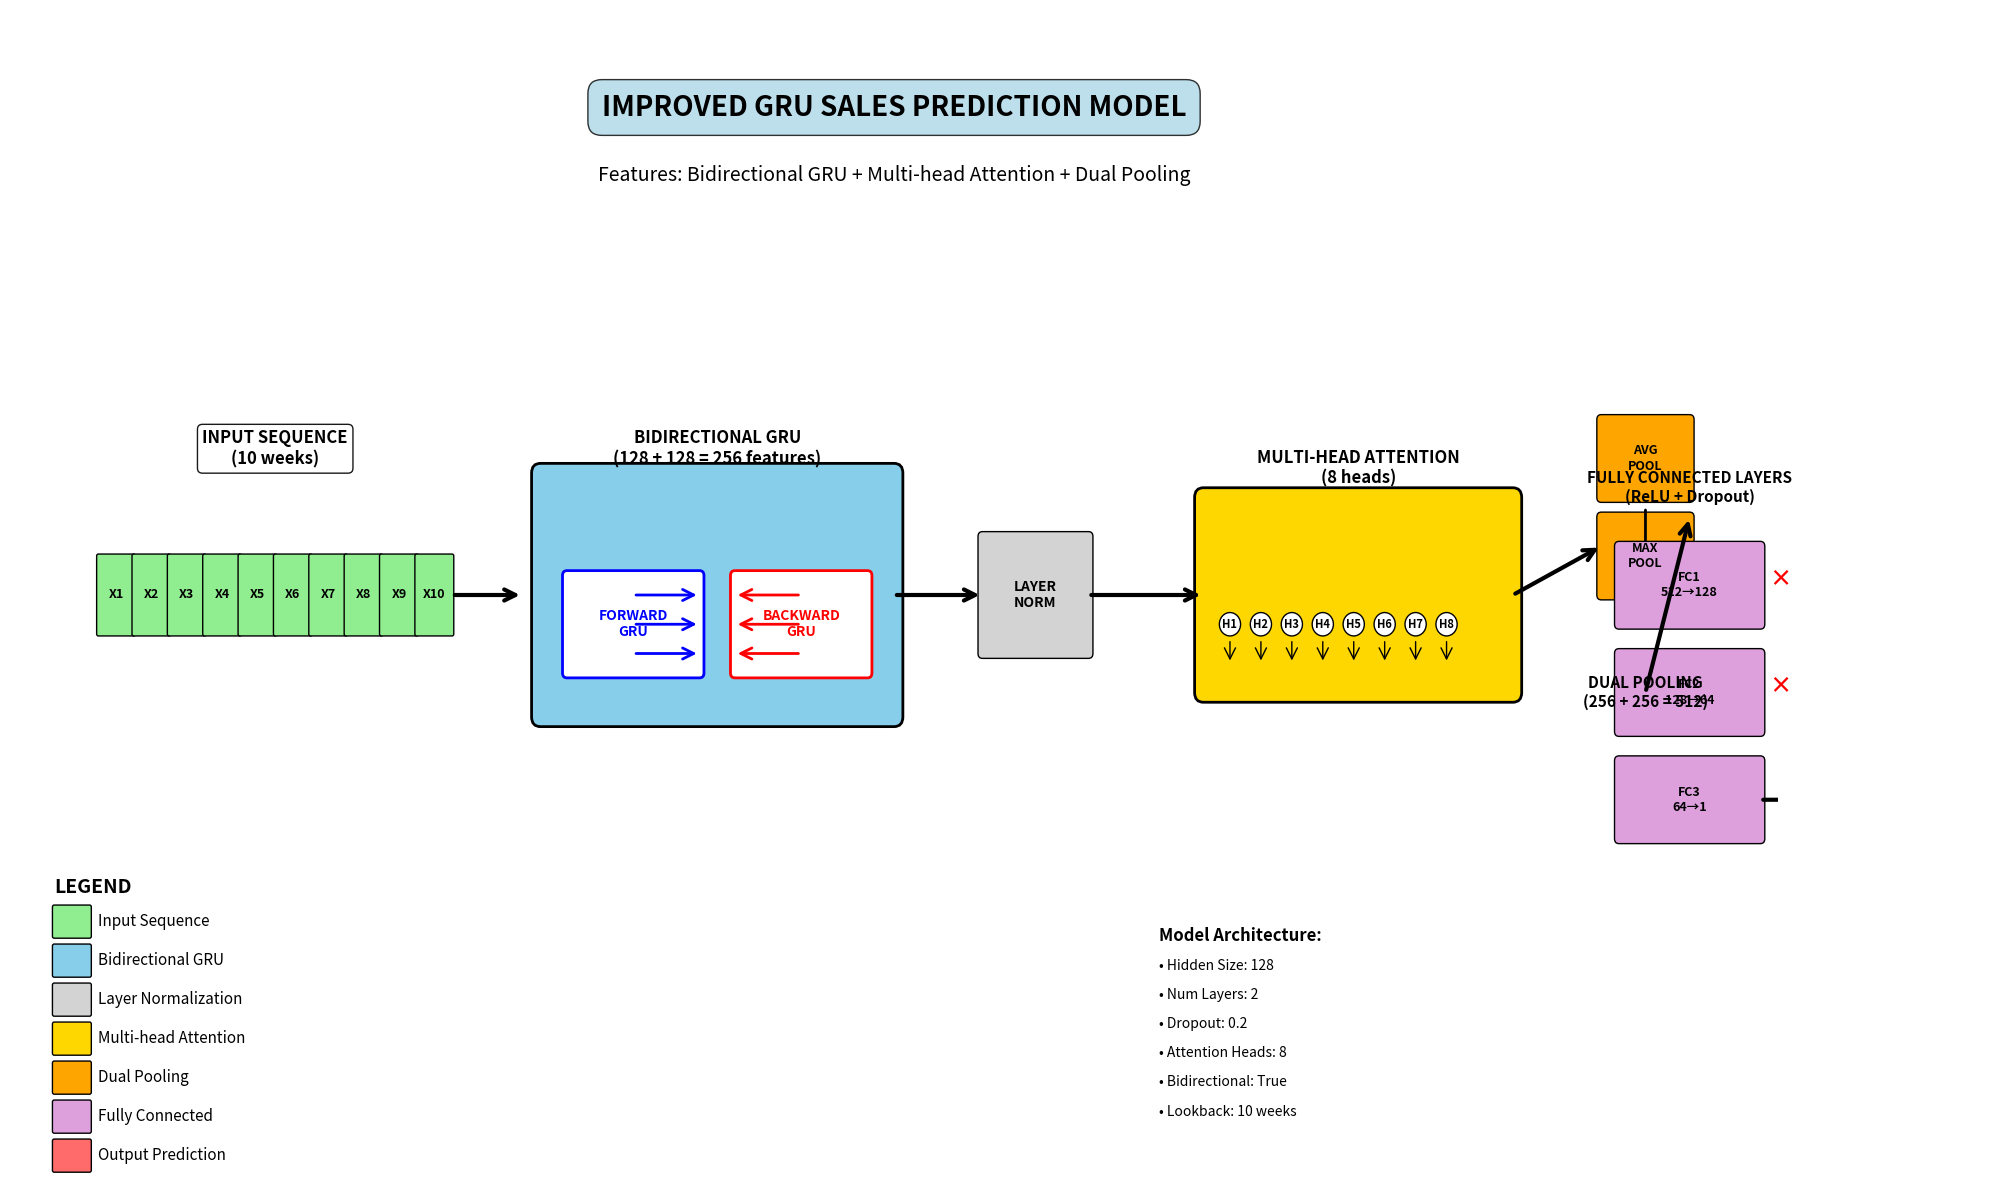

Write Python code to recreate this figure.
import matplotlib.pyplot as plt
import matplotlib.patches as patches
from matplotlib.patches import FancyBboxPatch, Circle, ConnectionPatch
import numpy as np

# Tạo figure với kích thước phù hợp
fig, ax = plt.subplots(1, 1, figsize=(20, 12))
ax.set_xlim(0, 20)
ax.set_ylim(0, 12)
ax.axis('off')

# Màu sắc đẹp và nhất quán
colors = {
    'input': '#90EE90',      # Xanh lá nhạt
    'gru': '#87CEEB',        # Xanh dương nhạt
    'attention': '#FFD700',   # Vàng
    'pooling': '#FFA500',     # Cam
    'fc': '#DDA0DD',         # Tím nhạt
    'output': '#FF6B6B',     # Đỏ
    'layer_norm': '#D3D3D3'  # Xám nhạt
}

# Hàm vẽ mũi tên đẹp
def draw_connection_arrow(start_x, start_y, end_x, end_y, color='black', width=2):
    arrow = patches.FancyArrowPatch(
        (start_x, start_y), (end_x, end_y),
        arrowstyle='->', mutation_scale=20, 
        color=color, linewidth=width
    )
    ax.add_patch(arrow)

# 1. INPUT SEQUENCE (10 tuần)
input_x, input_y = 1, 6
input_width, input_height = 0.4, 0.8

plt.text(input_x + 2, input_y + 1.5, 'INPUT SEQUENCE\n(10 weeks)', 
         ha='center', va='center', fontsize=12, weight='bold',
         bbox=dict(boxstyle="round,pad=0.3", facecolor='white', alpha=0.9))

for i in range(10):
    box = FancyBboxPatch(
        (input_x + i*0.4, input_y - 0.4), input_width, input_height,
        boxstyle="round,pad=0.02", 
        facecolor=colors['input'], 
        edgecolor='black', linewidth=1
    )
    ax.add_patch(box)
    plt.text(input_x + i*0.4 + 0.2, input_y, f'X{i+1}', 
             ha='center', va='center', fontsize=9, weight='bold')

# 2. BIDIRECTIONAL GRU
gru_x, gru_y = 6, 6
gru_width, gru_height = 4, 2.5

# Container chính của GRU
gru_container = FancyBboxPatch(
    (gru_x, gru_y - 1.25), gru_width, gru_height,
    boxstyle="round,pad=0.1", 
    facecolor=colors['gru'], 
    edgecolor='black', linewidth=2
)
ax.add_patch(gru_container)

# Forward GRU
forward_box = FancyBboxPatch(
    (gru_x + 0.3, gru_y - 0.8), 1.5, 1,
    boxstyle="round,pad=0.05", 
    facecolor='white', 
    edgecolor='blue', linewidth=2
)
ax.add_patch(forward_box)
plt.text(gru_x + 1.05, gru_y - 0.3, 'FORWARD\nGRU', 
         ha='center', va='center', fontsize=10, weight='bold', color='blue')

# Backward GRU
backward_box = FancyBboxPatch(
    (gru_x + 2.2, gru_y - 0.8), 1.5, 1,
    boxstyle="round,pad=0.05", 
    facecolor='white', 
    edgecolor='red', linewidth=2
)
ax.add_patch(backward_box)
plt.text(gru_x + 2.95, gru_y - 0.3, 'BACKWARD\nGRU', 
         ha='center', va='center', fontsize=10, weight='bold', color='red')

# Mũi tên bidirectional
for i in range(3):
    # Forward arrows (blue)
    arrow_y = gru_y - 0.6 + i*0.3
    draw_connection_arrow(gru_x + 1.05, arrow_y, gru_x + 1.8, arrow_y, 'blue', 2)
    # Backward arrows (red)
    draw_connection_arrow(gru_x + 2.95, arrow_y, gru_x + 2.2, arrow_y, 'red', 2)

plt.text(gru_x + 2, gru_y + 1.5, 'BIDIRECTIONAL GRU\n(128 + 128 = 256 features)', 
         ha='center', va='center', fontsize=12, weight='bold')

# 3. LAYER NORMALIZATION
ln_x, ln_y = 11, 6
ln_box = FancyBboxPatch(
    (ln_x, ln_y - 0.6), 1.2, 1.2,
    boxstyle="round,pad=0.05", 
    facecolor=colors['layer_norm'], 
    edgecolor='black', linewidth=1
)
ax.add_patch(ln_box)
plt.text(ln_x + 0.6, ln_y, 'LAYER\nNORM', 
         ha='center', va='center', fontsize=10, weight='bold')

# 4. MULTI-HEAD ATTENTION
attn_x, attn_y = 13.5, 6
attn_width, attn_height = 3.5, 2

attn_container = FancyBboxPatch(
    (attn_x, attn_y - 1), attn_width, attn_height,
    boxstyle="round,pad=0.1", 
    facecolor=colors['attention'], 
    edgecolor='black', linewidth=2
)
ax.add_patch(attn_container)

# 8 Attention heads
for i in range(8):
    head_x = attn_x + 0.3 + i * 0.35
    head_y = attn_y - 0.3
    head_circle = Circle((head_x, head_y), 0.12, 
                        facecolor='white', 
                        edgecolor='black', linewidth=1)
    ax.add_patch(head_circle)
    plt.text(head_x, head_y, f'H{i+1}', 
             ha='center', va='center', fontsize=8, weight='bold')
    
    # Attention arrows
    draw_connection_arrow(head_x, head_y - 0.15, head_x, head_y - 0.4, 'black', 1)

plt.text(attn_x + attn_width/2, attn_y + 1.3, 'MULTI-HEAD ATTENTION\n(8 heads)', 
         ha='center', va='center', fontsize=12, weight='bold')

# 5. DUAL POOLING
pool_x, pool_y = 18, 6.5

# Average Pooling
avg_pool = FancyBboxPatch(
    (pool_x, pool_y + 0.5), 1, 0.8,
    boxstyle="round,pad=0.05", 
    facecolor=colors['pooling'], 
    edgecolor='black', linewidth=1
)
ax.add_patch(avg_pool)
plt.text(pool_x + 0.5, pool_y + 0.9, 'AVG\nPOOL', 
         ha='center', va='center', fontsize=9, weight='bold')

# Max Pooling
max_pool = FancyBboxPatch(
    (pool_x, pool_y - 0.5), 1, 0.8,
    boxstyle="round,pad=0.05", 
    facecolor=colors['pooling'], 
    edgecolor='black', linewidth=1
)
ax.add_patch(max_pool)
plt.text(pool_x + 0.5, pool_y - 0.1, 'MAX\nPOOL', 
         ha='center', va='center', fontsize=9, weight='bold')

# Combine arrow pointing down
draw_connection_arrow(pool_x + 0.5, pool_y + 0.4, pool_x + 0.5, pool_y - 0.4, 'black', 2)

plt.text(pool_x + 0.5, pool_y - 1.5, 'DUAL POOLING\n(256 + 256 = 512)', 
         ha='center', va='center', fontsize=11, weight='bold')

# 6. FULLY CONNECTED LAYERS
fc_x, fc_y = 18.2, 3.5
fc_width, fc_height = 1.6, 0.8
fc_gap = 0.3

# FC1
fc1 = FancyBboxPatch(
    (fc_x, fc_y + 2*(fc_height + fc_gap)), fc_width, fc_height,
    boxstyle="round,pad=0.05", 
    facecolor=colors['fc'], 
    edgecolor='black', linewidth=1
)
ax.add_patch(fc1)
plt.text(fc_x + fc_width/2, fc_y + 2*(fc_height + fc_gap) + fc_height/2, 'FC1\n512→128', 
         ha='center', va='center', fontsize=9, weight='bold')

# FC2
fc2 = FancyBboxPatch(
    (fc_x, fc_y + (fc_height + fc_gap)), fc_width, fc_height,
    boxstyle="round,pad=0.05", 
    facecolor=colors['fc'], 
    edgecolor='black', linewidth=1
)
ax.add_patch(fc2)
plt.text(fc_x + fc_width/2, fc_y + (fc_height + fc_gap) + fc_height/2, 'FC2\n128→64', 
         ha='center', va='center', fontsize=9, weight='bold')

# FC3
fc3 = FancyBboxPatch(
    (fc_x, fc_y), fc_width, fc_height,
    boxstyle="round,pad=0.05", 
    facecolor=colors['fc'], 
    edgecolor='black', linewidth=1
)
ax.add_patch(fc3)
plt.text(fc_x + fc_width/2, fc_y + fc_height/2, 'FC3\n64→1', 
         ha='center', va='center', fontsize=9, weight='bold')

# Dropout indicators
plt.text(fc_x + fc_width + 0.1, fc_y + 2*(fc_height + fc_gap) + fc_height/2, '×', 
         fontsize=16, color='red', weight='bold')
plt.text(fc_x + fc_width + 0.1, fc_y + (fc_height + fc_gap) + fc_height/2, '×', 
         fontsize=16, color='red', weight='bold')

plt.text(fc_x + fc_width/2, fc_y + 3*(fc_height + fc_gap) + 0.3, 
         'FULLY CONNECTED LAYERS\n(ReLU + Dropout)', 
         ha='center', va='center', fontsize=11, weight='bold')

# 7. OUTPUT PREDICTION
output_x, output_y = 22, 3.9
output_radius = 0.9

output_circle = Circle((output_x, output_y), output_radius, 
                      facecolor=colors['output'], 
                      edgecolor='black', linewidth=3)
ax.add_patch(output_circle)
plt.text(output_x, output_y, 'SALES\nPREDICTION', 
         ha='center', va='center', fontsize=11, weight='bold', color='white')

# 8. MŨI TÊN KẾT NỐI CHÍNH
# Input → GRU
draw_connection_arrow(input_x + 4, input_y, gru_x - 0.2, gru_y, 'black', 3)

# GRU → Layer Norm
draw_connection_arrow(gru_x + gru_width, gru_y, ln_x, ln_y, 'black', 3)

# Layer Norm → Attention
draw_connection_arrow(ln_x + 1.2, ln_y, attn_x, attn_y, 'black', 3)

# Attention → Pooling
draw_connection_arrow(attn_x + attn_width, attn_y, pool_x, pool_y, 'black', 3)

# Pooling → FC
draw_connection_arrow(pool_x + 0.5, pool_y - 1.5, fc_x + fc_width/2, fc_y + 3*(fc_height + fc_gap), 'black', 3)

# FC → Output
draw_connection_arrow(fc_x + fc_width, fc_y + fc_height/2, output_x - output_radius, output_y, 'black', 3)

# 9. TIÊU ĐỀ VÀ THÔNG TIN
plt.text(10, 11, 'IMPROVED GRU SALES PREDICTION MODEL', 
         ha='center', va='center', fontsize=20, weight='bold',
         bbox=dict(boxstyle="round,pad=0.5", facecolor='lightblue', alpha=0.8))

plt.text(10, 10.3, 'Features: Bidirectional GRU + Multi-head Attention + Dual Pooling', 
         ha='center', va='center', fontsize=14, style='italic')

# 10. LEGEND
legend_x, legend_y = 0.5, 2.5
legend_items = [
    ('Input Sequence', colors['input']),
    ('Bidirectional GRU', colors['gru']),
    ('Layer Normalization', colors['layer_norm']),
    ('Multi-head Attention', colors['attention']),
    ('Dual Pooling', colors['pooling']),
    ('Fully Connected', colors['fc']),
    ('Output Prediction', colors['output'])
]

plt.text(legend_x, legend_y + 0.5, 'LEGEND', 
         ha='left', va='center', fontsize=14, weight='bold')

for i, (label, color) in enumerate(legend_items):
    legend_box = FancyBboxPatch(
        (legend_x, legend_y - i*0.4), 0.4, 0.3,
        boxstyle="round,pad=0.02", 
        facecolor=color, 
        edgecolor='black', linewidth=1
    )
    ax.add_patch(legend_box)
    plt.text(legend_x + 0.5, legend_y - i*0.4 + 0.15, label, 
             ha='left', va='center', fontsize=11)

# 11. THÔNG TIN KỸ THUẬT
tech_x, tech_y = 13, 2.5
tech_info = [
    'Model Architecture:',
    '• Hidden Size: 128',
    '• Num Layers: 2', 
    '• Dropout: 0.2',
    '• Attention Heads: 8',
    '• Bidirectional: True',
    '• Lookback: 10 weeks'
]

for i, info in enumerate(tech_info):
    if i == 0:
        plt.text(tech_x, tech_y - i*0.3, info, 
                ha='left', va='center', fontsize=12, weight='bold')
    else:
        plt.text(tech_x, tech_y - i*0.3, info, 
                ha='left', va='center', fontsize=10)

# 12. LƯU FILE
plt.tight_layout()
plt.savefig('gru_architecture_diagram_v2.png', 
            dpi=300, bbox_inches='tight', 
            facecolor='white', edgecolor='none')
plt.savefig('gru_architecture_diagram_v2.pdf', 
            bbox_inches='tight', 
            facecolor='white', edgecolor='none')

print("✅ Đã tạo thành công hình ảnh kiến trúc GRU hoàn chỉnh!")
print("📁 Files đã lưu:")
print("   • gru_architecture_diagram_v2.png (PNG format)")
print("   • gru_architecture_diagram_v2.pdf (PDF format)")
print("\n🎯 Đặc điểm của hình ảnh mới:")
print("   • Layout cân đối và đẹp mắt")
print("   • Tất cả thành phần đầy đủ")
print("   • Mũi tên kết nối rõ ràng")
print("   • Màu sắc nhất quán")
print("   • Legend và thông tin kỹ thuật đầy đủ")

plt.show()
